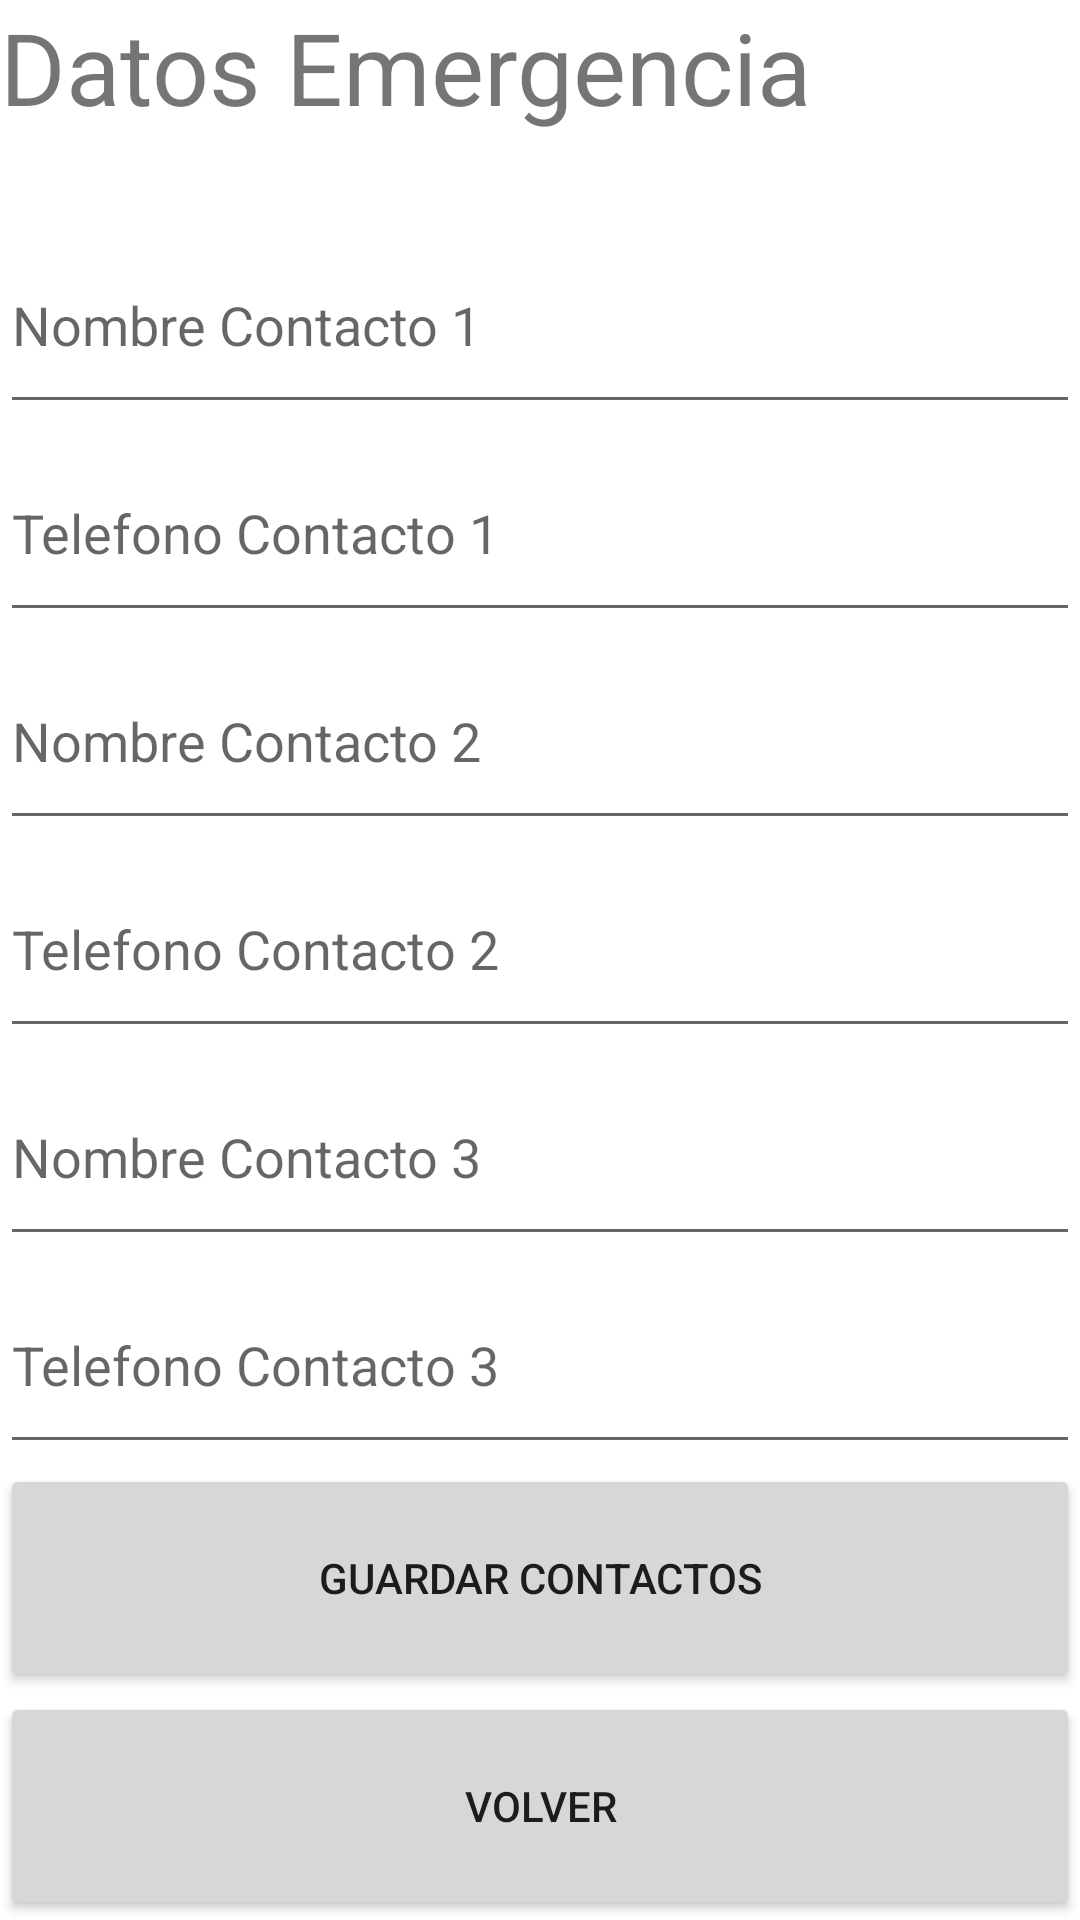

Here is an Android app screen rendered from its layout file. Give the layout XML and the strings, colors and styles it references.
<!-- AndroidManifest.xml: application theme Theme.BotonEmergencia -->
<!-- res/layout/activity_datos_emergencia.xml -->
<?xml version="1.0" encoding="utf-8"?>
<LinearLayout xmlns:android="http://schemas.android.com/apk/res/android"
    xmlns:app="http://schemas.android.com/apk/res-auto"
    xmlns:tools="http://schemas.android.com/tools"
    android:layout_width="match_parent"
    android:layout_height="match_parent"
    tools:context=".DatosEmergencia"
    android:orientation="vertical">

    <TextView
        android:id="@+id/txtDatosEmergencia"
        android:layout_width="match_parent"
        android:layout_height="wrap_content"
        android:layout_weight="1"
        android:text="Datos Emergencia"
        android:textSize="100px" />

    <EditText
        android:id="@+id/txtNombreContacto1"
        android:layout_width="match_parent"
        android:layout_height="wrap_content"
        android:layout_weight="1"
        android:ems="10"
        android:inputType="textPersonName"
        android:text=""
        android:hint="Nombre Contacto 1"
        />

    <EditText
        android:id="@+id/txtTelefContacto1"
        android:layout_width="match_parent"
        android:layout_height="wrap_content"
        android:layout_weight="1"
        android:ems="10"
        android:inputType="phone"
        android:hint="Telefono Contacto 1"/>

    <EditText
        android:id="@+id/txtNombreContacto2"
        android:layout_width="match_parent"
        android:layout_height="wrap_content"
        android:layout_weight="1"
        android:ems="10"
        android:inputType="textPersonName"
        android:text=""
        android:hint="Nombre Contacto 2"/>

    <EditText
        android:id="@+id/txtTelefContacto2"
        android:layout_width="match_parent"
        android:layout_height="wrap_content"
        android:layout_weight="1"
        android:ems="10"
        android:inputType="phone"
        android:hint="Telefono Contacto 2"/>

    <EditText
        android:id="@+id/txtNombreContacto3"
        android:layout_width="match_parent"
        android:layout_height="wrap_content"
        android:layout_weight="1"
        android:ems="10"
        android:inputType="textPersonName"
        android:text=""
        android:hint="Nombre Contacto 3"/>

    <EditText
        android:id="@+id/txtTelefContacto3"
        android:layout_width="match_parent"
        android:layout_height="wrap_content"
        android:layout_weight="1"
        android:ems="10"
        android:inputType="phone"
        android:hint="Telefono Contacto 3"/>

    <Button
        android:id="@+id/btnGuardarEmergencia"
        android:layout_width="match_parent"
        android:layout_height="wrap_content"
        android:layout_weight="1"
        android:text="Guardar Contactos" />

    <Button
        android:id="@+id/btnVolver"
        android:layout_width="match_parent"
        android:layout_height="wrap_content"
        android:layout_weight="1"
        android:onClick="volverAFormulario"
        android:text="Volver" />

</LinearLayout>
<!-- resources referenced by this layout -->
<resources>
  <style name="Theme.BotonEmergencia" parent="Theme.MaterialComponents.DayNight.DarkActionBar">
          
          <item name="colorPrimary">@color/purple_500</item>
          <item name="colorPrimaryVariant">@color/purple_700</item>
          <item name="colorOnPrimary">@color/white</item>
          
          <item name="colorSecondary">@color/teal_200</item>
          <item name="colorSecondaryVariant">@color/teal_700</item>
          <item name="colorOnSecondary">@color/black</item>
          
          <item name="android:statusBarColor">?attr/colorPrimaryVariant</item>
          
      </style>
  <!-- not gathered from this repository: default colours our renderer supplied (Android Studio template values) -->
  <color name="purple_500">#FF6200EE</color>
  <color name="purple_700">#FF3700B3</color>
  <color name="teal_200">#FF03DAC5</color>
  <color name="teal_700">#FF018786</color>
  <color name="black">#FF000000</color>
  <color name="white">#FFFFFFFF</color>
</resources>
